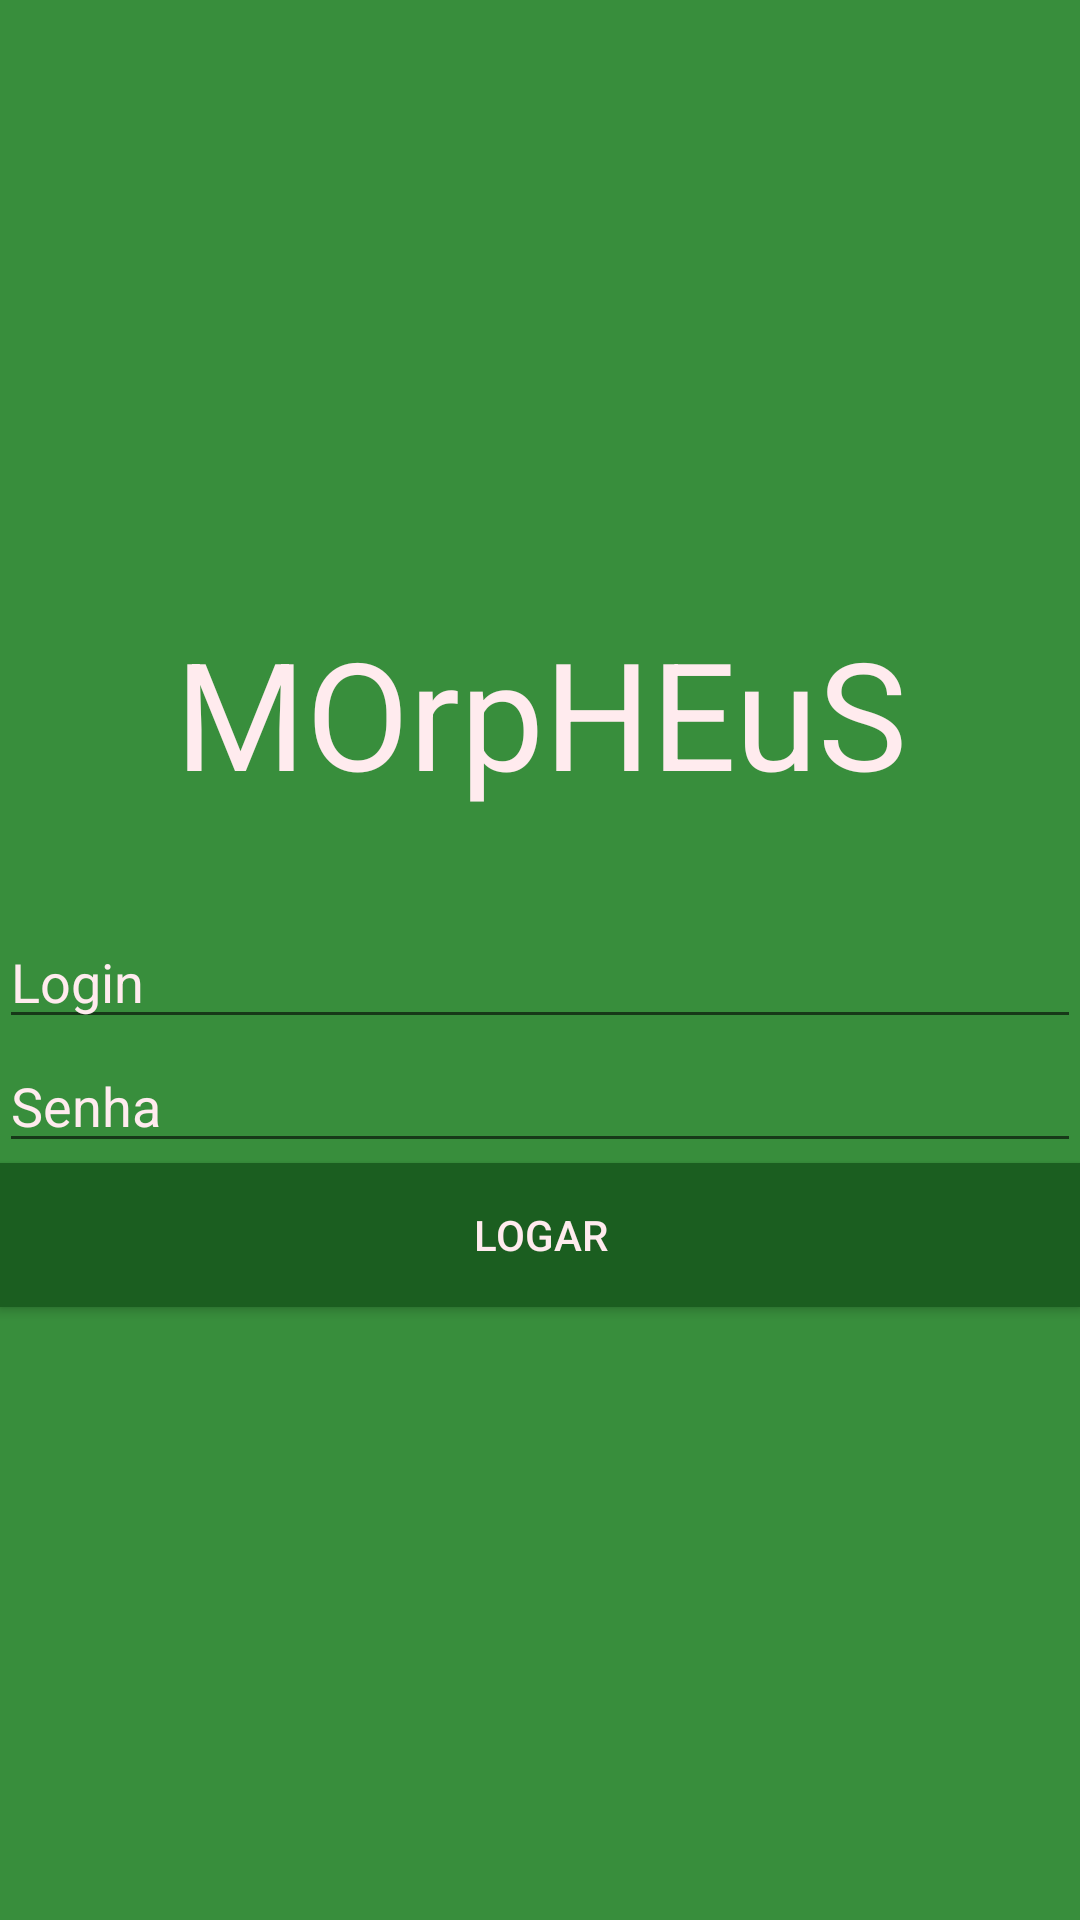

This screen was rendered from an Android layout file. Write that file and the resources it references.
<!-- AndroidManifest.xml: application theme AppTheme -->
<!-- res/layout/activity_main.xml -->
<RelativeLayout xmlns:android="http://schemas.android.com/apk/res/android"
    xmlns:tools="http://schemas.android.com/tools"
    android:layout_width="match_parent"
    android:layout_height="match_parent"
    android:background="@color/backgroud_login"
    android:gravity="center"
    android:paddingBottom="@dimen/activity_vertical_margin"
    android:paddingLeft="@dimen/activity_horizontal_margin"
    android:paddingRight="@dimen/activity_horizontal_margin"
    android:paddingTop="@dimen/activity_vertical_margin"
    tools:context=".MainActivity"
    tools:ignore="MissingPrefix">

    <TextView
        android:id="@+id/textViewLogin"
        fontPath="fonts/HERAKLES.TTF"
        android:layout_width="match_parent"
        android:layout_height="wrap_content"
        android:layout_alignParentLeft="true"
        android:layout_alignParentStart="true"
        android:layout_alignParentTop="true"
        android:gravity="center"
        android:text="MOrpHEuS"
        android:textAppearance="?android:attr/textAppearanceLarge"
        android:textColor="@color/color_font"
        android:textSize="50dp" />

    <EditText
        android:id="@+id/etLogin"
        android:layout_width="match_parent"
        android:layout_height="wrap_content"
        android:layout_alignParentLeft="true"
        android:layout_alignParentStart="true"
        android:layout_alignParentTop="true"
        android:layout_marginTop="101dp"
        android:ems="10"
        android:hint="Login"
        android:inputType="textPersonName"
        android:textColorHint="@color/color_font"
        android:textColor="@color/color_font" />

    <EditText
        android:id="@+id/etSenha"
        android:layout_width="match_parent"
        android:layout_height="wrap_content"
        android:layout_alignParentLeft="true"
        android:layout_alignParentStart="true"
        android:layout_below="@+id/etLogin"
        android:ems="10"
        android:hint="Senha"
        android:inputType="textPassword"
        android:textColorHint="@color/color_font"
        android:textColor="@color/color_font"/>

    <Button
        android:id="@+id/button"
        android:layout_width="match_parent"
        android:layout_height="wrap_content"
        android:layout_alignParentLeft="true"
        android:layout_alignParentStart="true"
        android:layout_below="@+id/etSenha"
        android:background="@color/button_login"
        android:text="Logar"
        android:textColor="@color/color_font" />



</RelativeLayout>
<!-- resources referenced by this layout -->
<resources>
  <color name="backgroud_login">#388E3C</color>
  <color name="button_login">#1B5E20</color>
  <color name="color_font">#ffebee</color>
</resources>
